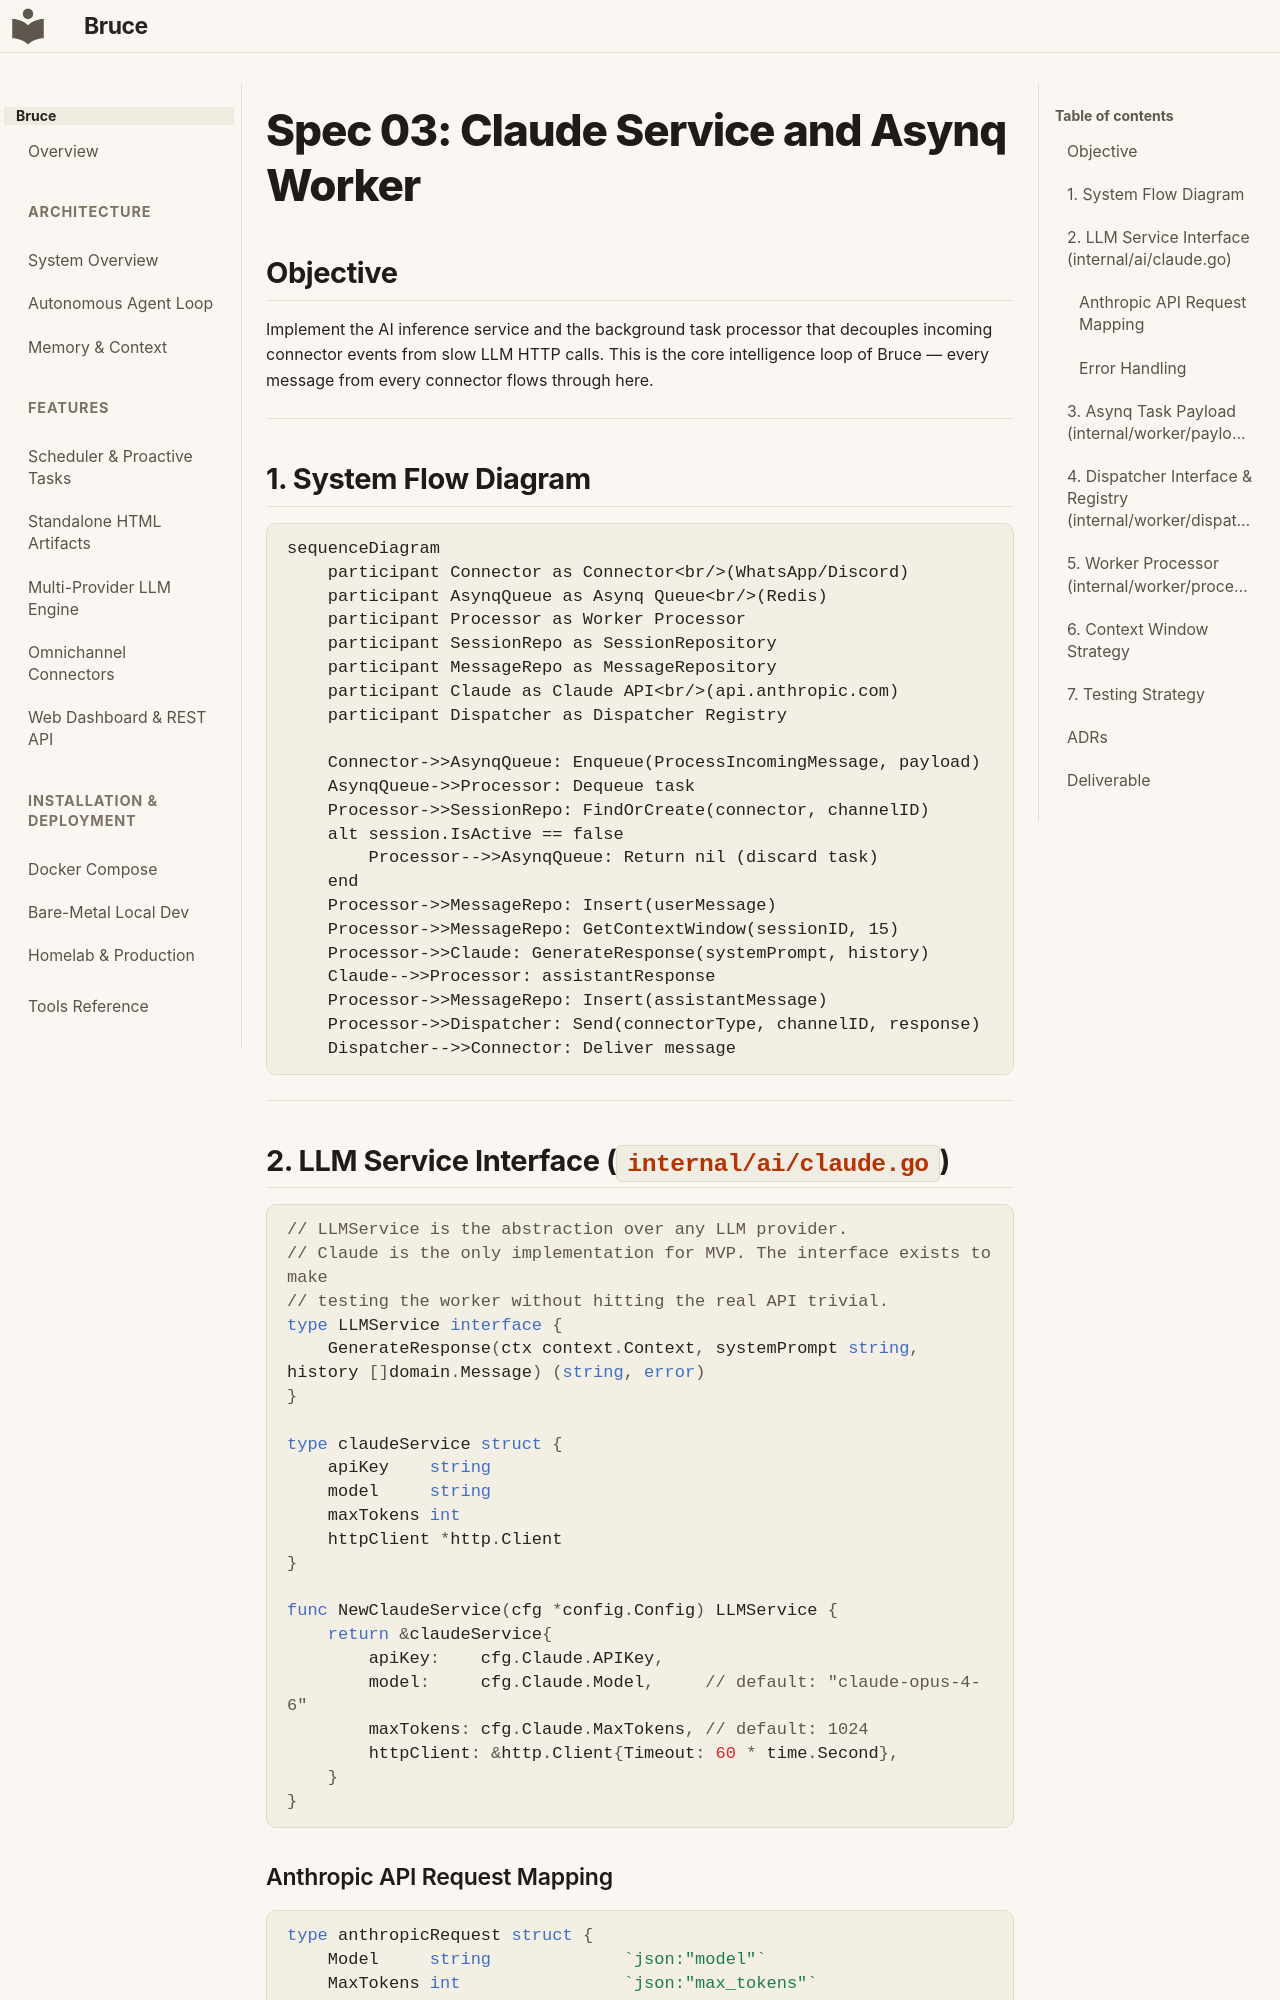

repository: DemitriusQuadros/bruce · page: specs/03-claude-service-and-worker/index.html · generator: mkdocs

# Spec 03: Claude Service and Asynq Worker

## Objective
Implement the AI inference service and the background task processor that decouples
incoming connector events from slow LLM HTTP calls. This is the core intelligence loop
of Bruce — every message from every connector flows through here.

---

## 1. System Flow Diagram

```mermaid
sequenceDiagram
    participant Connector as Connector<br/>(WhatsApp/Discord)
    participant AsynqQueue as Asynq Queue<br/>(Redis)
    participant Processor as Worker Processor
    participant SessionRepo as SessionRepository
    participant MessageRepo as MessageRepository
    participant Claude as Claude API<br/>(api.anthropic.com)
    participant Dispatcher as Dispatcher Registry

    Connector->>AsynqQueue: Enqueue(ProcessIncomingMessage, payload)
    AsynqQueue->>Processor: Dequeue task
    Processor->>SessionRepo: FindOrCreate(connector, channelID)
    alt session.IsActive == false
        Processor-->>AsynqQueue: Return nil (discard task)
    end
    Processor->>MessageRepo: Insert(userMessage)
    Processor->>MessageRepo: GetContextWindow(sessionID, 15)
    Processor->>Claude: GenerateResponse(systemPrompt, history)
    Claude-->>Processor: assistantResponse
    Processor->>MessageRepo: Insert(assistantMessage)
    Processor->>Dispatcher: Send(connectorType, channelID, response)
    Dispatcher-->>Connector: Deliver message
```

---

## 2. LLM Service Interface (`internal/ai/claude.go`)

```go
// LLMService is the abstraction over any LLM provider.
// Claude is the only implementation for MVP. The interface exists to make
// testing the worker without hitting the real API trivial.
type LLMService interface {
    GenerateResponse(ctx context.Context, systemPrompt string, history []domain.Message) (string, error)
}

type claudeService struct {
    apiKey    string
    model     string
    maxTokens int
    httpClient *http.Client
}

func NewClaudeService(cfg *config.Config) LLMService {
    return &claudeService{
        apiKey:    cfg.Claude.APIKey,
        model:     cfg.Claude.Model,     // default: "claude-opus-4-6"
        maxTokens: cfg.Claude.MaxTokens, // default: 1024
        httpClient: &http.Client{Timeout: 60 * time.Second},
    }
}
```
